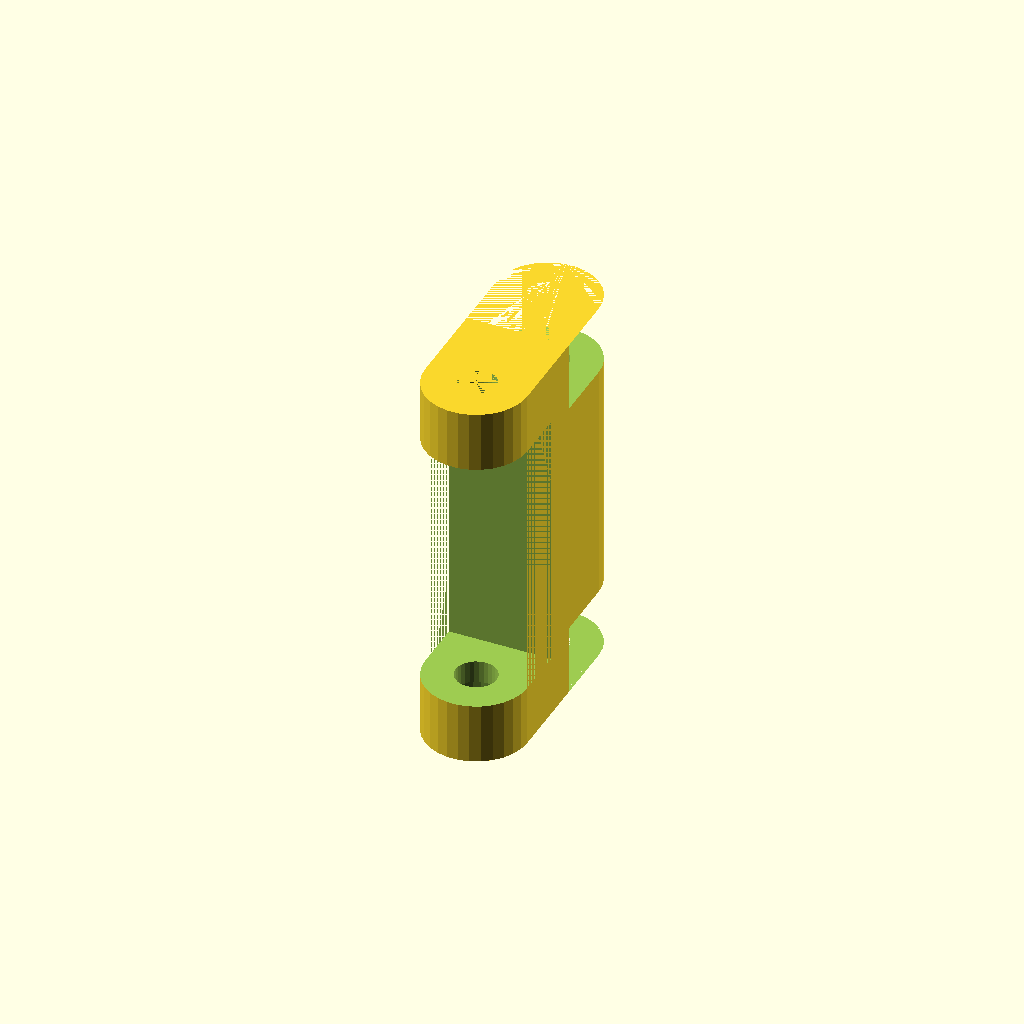
Cell 1: rendered with the file's own defaults.
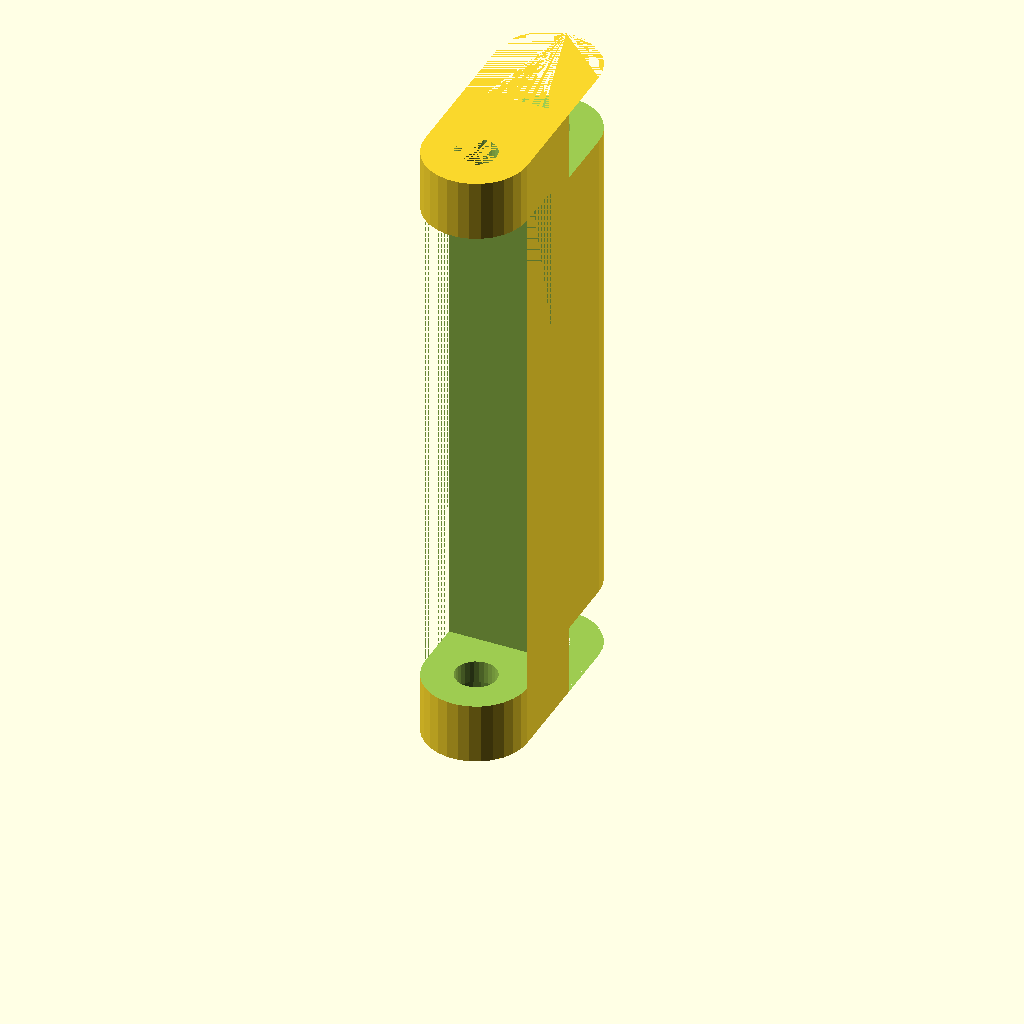
Cell 2: the same model with BELT_WIDTH = 40.
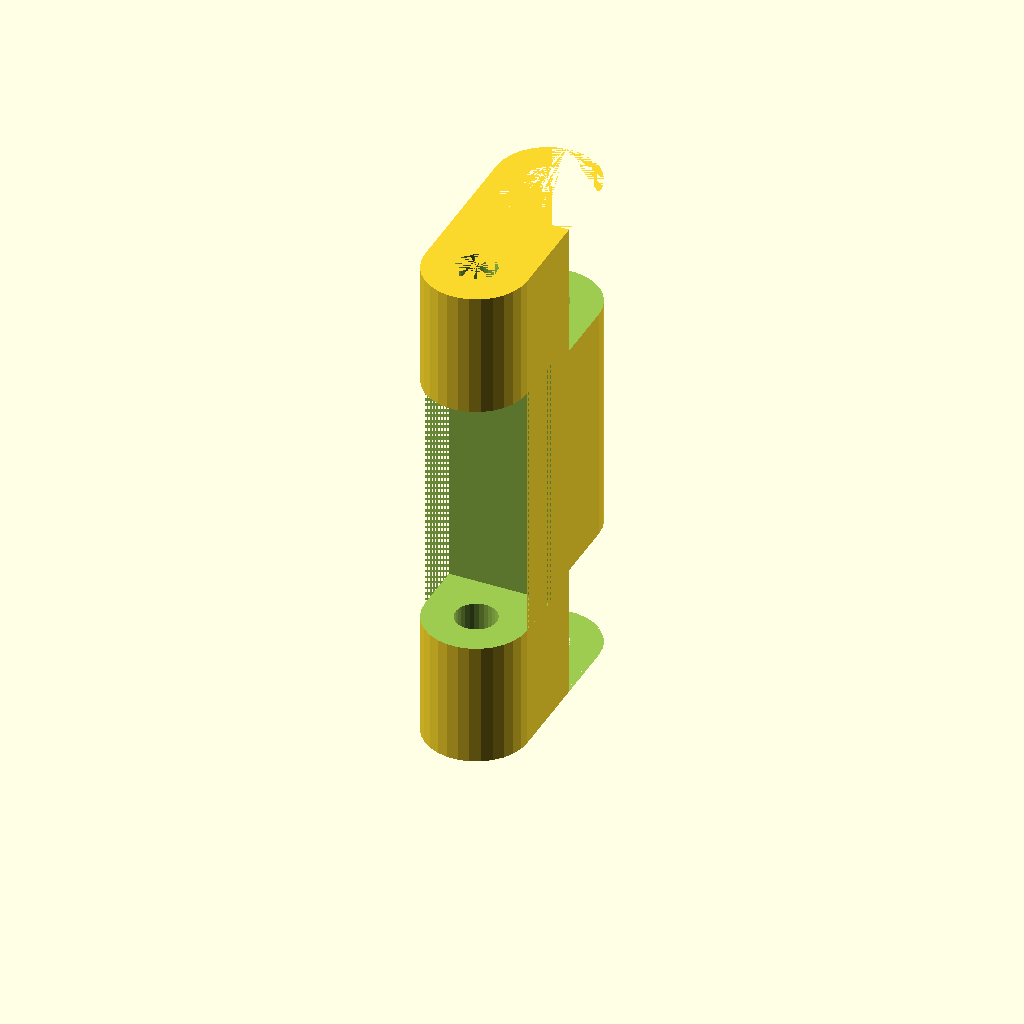
Cell 3: FLAP_HEIGHT = 10 (everything else at default).
All cells are drawn from one camera (rotation 55°, 0°, 25°, orthographic, colour scheme Cornfield), so only the parameter changes between them.
Source of the model, camping/buckle-mount-extender.scad:
BELT_WIDTH = 20;
FLAP_HEIGHT = 5;
BOLT_DIA = 3.2;
BOLT_HEAD_DIA = 6;
BOLT_HEAD_HEIGHT = 3;

DISTANCE = 12;
DIA = 8;
HEIGHT = BELT_WIDTH + 2 * FLAP_HEIGHT;

$fn = 30;

difference() {
    hull() {
        cylinder(d = DIA, h = HEIGHT);
        translate([0, DISTANCE, 0])
        cylinder(d = DIA, h = HEIGHT);
    }
    cylinder(d = BOLT_DIA, h = HEIGHT);
    cylinder(d = BOLT_HEAD_DIA, h = BOLT_HEAD_HEIGHT);

    translate([-DIA/2, -DIA/2, FLAP_HEIGHT - 0.25])
    cube(size = [DIA, DIA, BELT_WIDTH + 0.5]);

    d = (DISTANCE + DIA)/2;
    translate([-d/2, DISTANCE - d/2, 0])
    cube(size = [d, d, FLAP_HEIGHT + 0.5]);

    translate([-d/2, DISTANCE - d/2, HEIGHT - FLAP_HEIGHT - 0.5])
    cube(size = [d, d, FLAP_HEIGHT + 0.5]);

    translate([0, DISTANCE, 0])
    cylinder(d = BOLT_DIA, h = HEIGHT);
}
Parameter table extracted from the source (name, type, default, range or options):
BELT_WIDTH: number, default 20
FLAP_HEIGHT: number, default 5
BOLT_DIA: number, default 3.2
BOLT_HEAD_DIA: number, default 6
BOLT_HEAD_HEIGHT: number, default 3
DISTANCE: number, default 12
DIA: number, default 8
